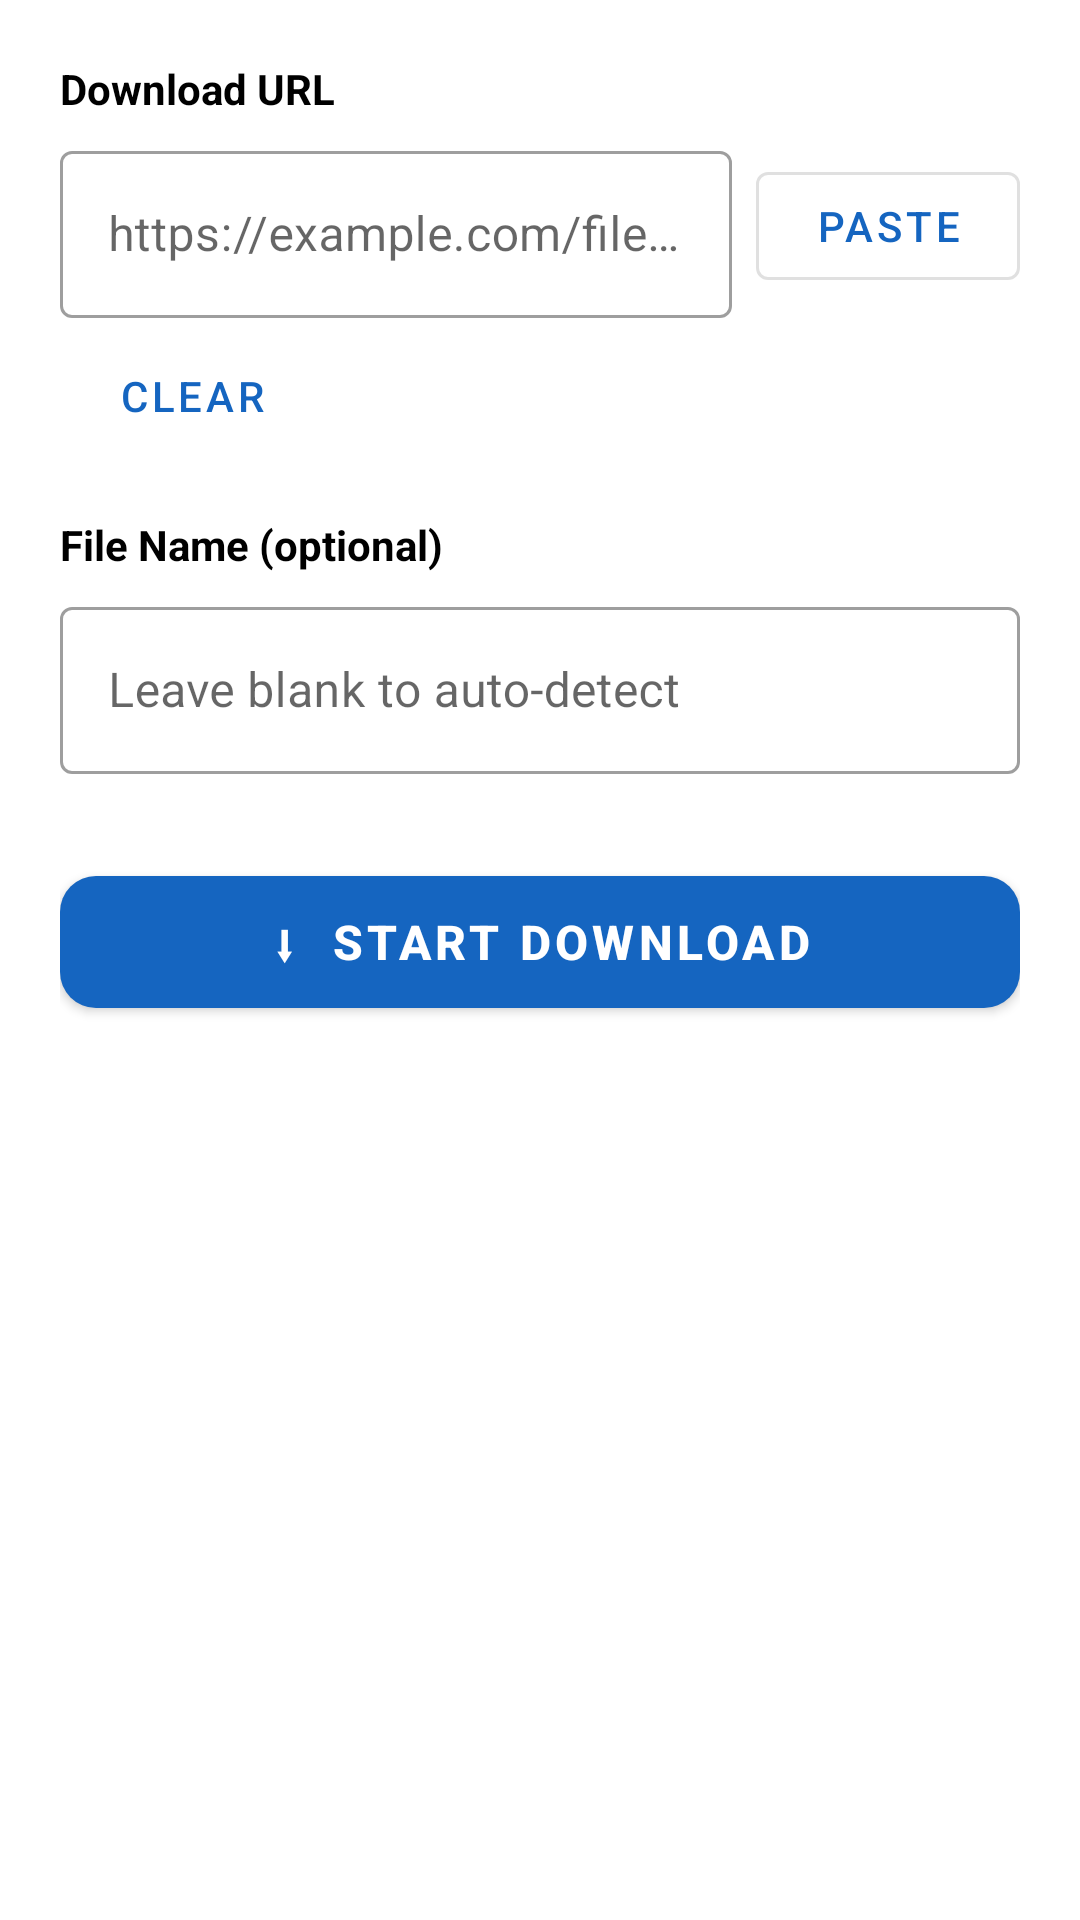

Layout XML and referenced resources for this Android screen:
<!-- AndroidManifest.xml: application theme Theme.IDMManager -->
<!-- res/layout/activity_add_link.xml -->
<?xml version="1.0" encoding="utf-8"?>
<ScrollView xmlns:android="http://schemas.android.com/apk/res/android"
    android:layout_width="match_parent"
    android:layout_height="match_parent"
    android:background="?attr/colorSurface">

    <LinearLayout
        android:layout_width="match_parent"
        android:layout_height="wrap_content"
        android:orientation="vertical"
        android:padding="20dp">

        <TextView
            android:layout_width="wrap_content"
            android:layout_height="wrap_content"
            android:text="Download URL"
            android:textStyle="bold"
            android:textSize="14sp"
            android:textColor="?attr/colorOnSurface"
            android:layout_marginBottom="6dp" />

        
        <LinearLayout android:layout_width="match_parent" android:layout_height="wrap_content"
            android:orientation="horizontal" android:gravity="center_vertical">

            <com.google.android.material.textfield.TextInputLayout
                android:layout_width="0dp" android:layout_height="wrap_content"
                android:layout_weight="1"
                android:hint="https://example.com/file.mp4"
                style="@style/Widget.MaterialComponents.TextInputLayout.OutlinedBox">
                <com.google.android.material.textfield.TextInputEditText
                    android:id="@+id/etUrl"
                    android:layout_width="match_parent"
                    android:layout_height="wrap_content"
                    android:inputType="textUri"
                    android:singleLine="true" />
            </com.google.android.material.textfield.TextInputLayout>

            <com.google.android.material.button.MaterialButton
                android:id="@+id/btnPaste"
                style="@style/Widget.MaterialComponents.Button.OutlinedButton"
                android:layout_width="wrap_content" android:layout_height="wrap_content"
                android:text="Paste"
                android:layout_marginStart="8dp" />
        </LinearLayout>

        <com.google.android.material.button.MaterialButton
            android:id="@+id/btnClear"
            style="@style/Widget.MaterialComponents.Button.TextButton"
            android:layout_width="wrap_content" android:layout_height="wrap_content"
            android:text="Clear"
            android:layout_marginTop="2dp" />

        
        <TextView
            android:layout_width="wrap_content"
            android:layout_height="wrap_content"
            android:text="File Name (optional)"
            android:textStyle="bold"
            android:textSize="14sp"
            android:textColor="?attr/colorOnSurface"
            android:layout_marginTop="16dp"
            android:layout_marginBottom="6dp" />

        <com.google.android.material.textfield.TextInputLayout
            android:layout_width="match_parent" android:layout_height="wrap_content"
            android:hint="Leave blank to auto-detect"
            style="@style/Widget.MaterialComponents.TextInputLayout.OutlinedBox">
            <com.google.android.material.textfield.TextInputEditText
                android:id="@+id/etFileName"
                android:layout_width="match_parent"
                android:layout_height="wrap_content"
                android:inputType="text"
                android:singleLine="true" />
        </com.google.android.material.textfield.TextInputLayout>

        
        <com.google.android.material.button.MaterialButton
            android:id="@+id/btnStartDownload"
            android:layout_width="match_parent"
            android:layout_height="56dp"
            android:text="⬇  Start Download"
            android:textSize="16sp"
            android:textStyle="bold"
            android:layout_marginTop="28dp"
            app:cornerRadius="12dp"
            xmlns:app="http://schemas.android.com/apk/res-auto" />

    </LinearLayout>
</ScrollView>
<!-- resources referenced by this layout -->
<resources>
  <style name="Theme.IDMManager" parent="Theme.MaterialComponents.DayNight.DarkActionBar">
          <item name="colorPrimary">@color/primary</item>
          <item name="colorPrimaryDark">@color/primary_dark</item>
          <item name="colorAccent">@color/secondary</item>
          <item name="colorSurface">@color/white</item>
          <item name="android:statusBarColor">@color/primary_dark</item>
      </style>
  <color name="primary">#1565C0</color>
  <color name="primary_dark">#0D47A1</color>
  <color name="secondary">#FF6D00</color>
  <color name="white">#FFFFFF</color>
</resources>
